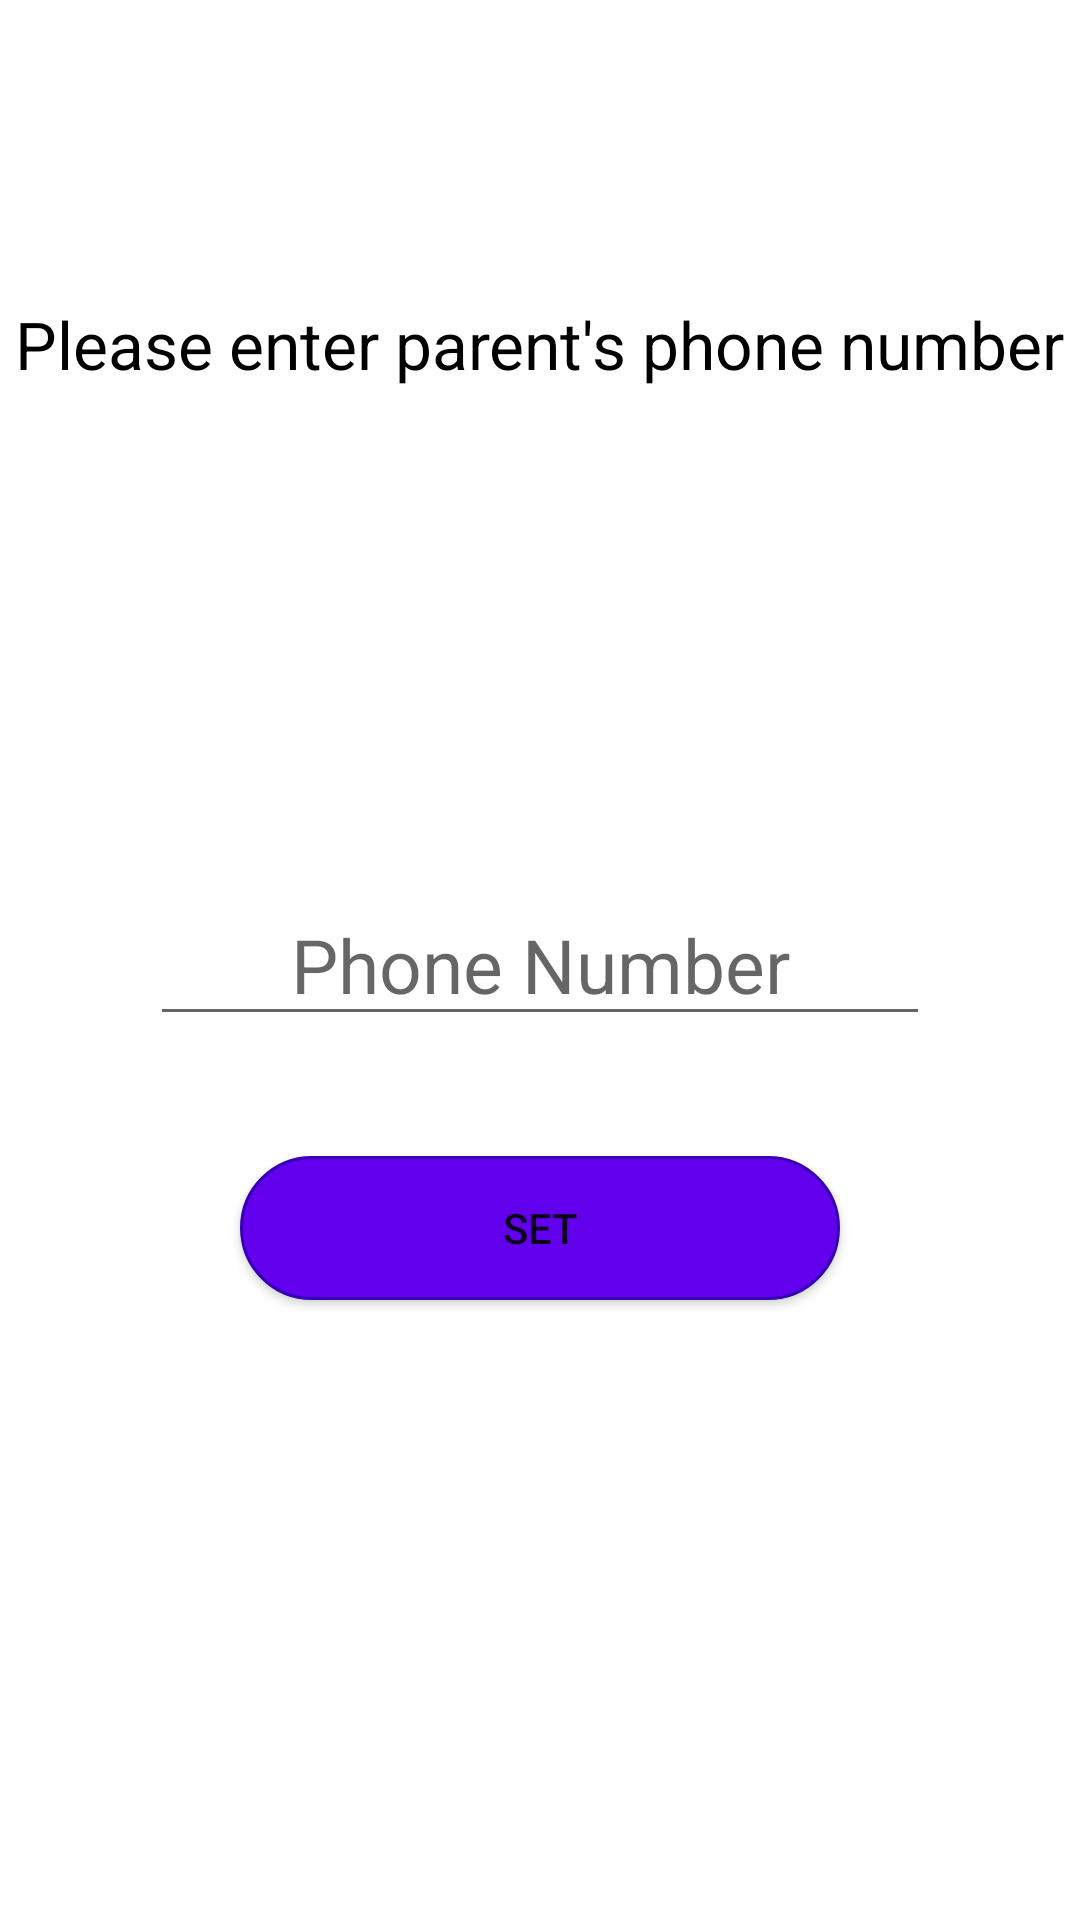

This screen was rendered from an Android layout file. Write that file and the resources it references.
<!-- AndroidManifest.xml: application theme AppTheme -->
<!-- res/layout/activity_data.xml -->
<?xml version="1.0" encoding="utf-8"?>
<RelativeLayout xmlns:android="http://schemas.android.com/apk/res/android"
    xmlns:app="http://schemas.android.com/apk/res-auto"
    xmlns:tools="http://schemas.android.com/tools"
    android:layout_width="match_parent"
    android:layout_height="match_parent"
    tools:context=".DataActivity">

    <TextView
        android:id="@+id/b"
        android:layout_width="wrap_content"
        android:layout_height="wrap_content"
        android:layout_centerHorizontal="true"
        android:layout_marginTop="100dp"
        android:gravity="center"
        android:text="Please enter parent's phone number"
        android:textColor="@color/black"
        android:textSize="22sp" />

    <EditText
        android:id="@+id/editTextPhone"
        android:layout_width="match_parent"
        android:layout_height="wrap_content"
        android:layout_marginStart="50dp"
        android:layout_marginEnd="50dp"
        android:layout_centerVertical="true"
        android:gravity="center"
        android:hint="Phone Number"
        android:inputType="phone"
        android:textSize="25sp"/>

    <Button
        android:id="@+id/phoneButton"
        android:layout_width="200dp"
        android:layout_height="wrap_content"
        android:layout_below="@id/editTextPhone"
        android:layout_centerHorizontal="true"
        android:layout_marginTop="40dp"
        android:background="@drawable/rounded_button"
        android:text="SET" />
</RelativeLayout>
<!-- resources referenced by this layout -->
<resources>
  <!-- drawable rounded_button (drawable-v24) -->
  <?xml version="1.0" encoding="utf-8"?>
  <shape xmlns:android="http://schemas.android.com/apk/res/android"
      android:shape="rectangle">
  
      <corners android:radius="100dp" />
      <solid android:color="@color/design_default_color_primary"/>
      <padding
          android:bottom="1dp"
          android:left="1dp"
          android:right="1dp"
          android:top="1dp"/>
      <stroke android:width="1dp" android:color="@color/design_default_color_primary_dark"/>
  
  
  </shape>
  <style name="AppTheme" parent="Theme.MaterialComponents.Light.DarkActionBar">
          
          <item name="colorPrimary">@color/purple_500</item>
          <item name="colorPrimaryVariant">@color/purple_700</item>
          <item name="colorOnPrimary">@color/white</item>
          
          <item name="colorSecondary">@color/teal_200</item>
          <item name="colorSecondaryVariant">@color/teal_700</item>
          <item name="colorOnSecondary">@color/black</item>
          
          <item name="android:statusBarColor" tools:targetApi="l">?attr/colorPrimaryVariant</item>
          
      </style>
  <!-- not gathered from this repository: default colours our renderer supplied (Android Studio template values) -->
  <color name="purple_500">#FF6200EE</color>
  <color name="purple_700">#FF3700B3</color>
  <color name="teal_200">#FF03DAC5</color>
  <color name="teal_700">#FF018786</color>
  <color name="black">#FF000000</color>
  <color name="white">#FFFFFFFF</color>
</resources>
